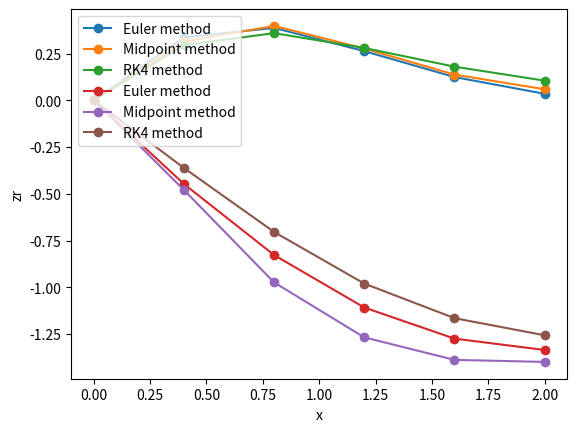

Python code for this plot:
import matplotlib .pyplot as plt
import math

stepSize = 0.4
x = [0,0.4,0.8,1.2,1.6,2]
y_d = 0
z_d = 0

#Euler method
ye = [0]
ze = [0]
ky1 = 0
ky2 = 0
kz1 = 0
kz2 = 0
for i in range(5):
    
    ky1 = ye[i]*ze[i] + math.cos(x[i]) - 0.5*math.sin(2*x[i])
    kz1 = ye[i]*ye[i] + ze[i]*ze[i] - (1 + math.sin(x[i]))

    ky2 = (ye[i]+0.2*ky1)*(ze[i]+0.2*kz1) + math.cos(x[i]+0.2) - 0.5*math.sin(2*x[i]+0.2)
    kz2 = (ye[i]+0.2*ky1)*(ye[i]+0.2*ky1) + (ze[i]+0.2*kz1)*(ze[i]+0.2*kz1) - (1 + math.sin(x[i]+0.2))
    t = ye[i] + ky2*0.4
    ye.append(t)
    u = ze[i] + kz2*0.4
    ze.append(u)
print(x)
print(ye)
print(ze)

#Midpoint method
ym = [0]
zm = [0]
for i in range(5):
    y_d = ym[i]*zm[i] + math.cos(x[i]+0.2) - 0.5*math.sin(2*(x[i]+0.2))
    z_d = ym[i]*ym[i] + zm[i]*zm[i] - (1 + math.sin(x[i]+0.2))
    t = ym[i] + y_d*0.4
    ym.append(t)
    u = zm[i] + z_d*0.4
    zm.append(u)
print(x)
print(ym)
print(zm)

#RK4 Method
yr = [0]
zr = [0]
k1y = 0
k2y = 0
k3y = 0
k4y = 0

k1z = 0
k2z = 0
k3z = 0
k4z = 0
for i in range(5):
    k1y = yr[i]*zr[i] + math.cos(x[i]) - 0.5*math.sin(2*(x[i]))
    k1z = yr[i]*yr[i] + zr[i]*zr[i] - (1 + math.sin(x[i]))

    k2y = (yr[i]+0.2*k1y)*(zr[i]+0.2*k1z) + math.cos(x[i]+0.2) - 0.5*math.sin(2*(x[i]+0.2))
    k2z = (yr[i]+0.2*k1y)*(yr[i]+0.2*k1y) + (zr[i]+0.2*k1z)*(zr[i]+0.2*k1z) - (1 + math.sin(x[i]+0.2))

    k3y = (yr[i]+0.2*k2y)*(zr[i]+0.2*k2z) + math.cos(x[i]+0.2) - 0.5*math.sin(2*(x[i]+0.2))
    k3z = (yr[i]+0.2*k2y)*(yr[i]+0.2*k2y) + (zr[i]+0.2*k2z)*(zr[i]+0.2*k2z) - (1 + math.sin(x[i]+0.2))

    k4y = (yr[i]+0.4*k3y)*(zr[i]+0.4*k3z) + math.cos(x[i]+0.4) - 0.5*math.sin(2*(x[i]+0.4))
    k3z = (yr[i]+0.4*k3y)*(yr[i]+0.4*k3y) + (zr[i]+0.4*k3z)*(zr[i]+0.4*k3z) - (1 + math.sin(x[i]+0.4))

    t = yr[i] + (k1y + 2*k2y + 2*k3y + k4y)*0.4/6
    yr.append(t)
    u = zr[i] + (k1z + 2*k2z + 2*k3z + k4z)*0.4/6
    zr.append(u)
print(x)
print(yr)
print(zr)

plt.plot(x,ye,'-o',label = 'Euler method')
plt.ylabel('ye')
plt.xlabel('x')
plt.legend(loc = 'upper left')

plt.plot(x,ym,'-o',label = 'Midpoint method')
plt.ylabel('ym')
plt.xlabel('x')
plt.legend(loc = 'upper left')

plt.plot(x,yr,'-o',label = 'RK4 method')
plt.ylabel('yr')
plt.xlabel('x')
plt.legend(loc = 'upper left')
plt.show()


plt.plot(x,ze,'-o',label = 'Euler method')
plt.ylabel('ze')
plt.xlabel('x')
plt.legend(loc = 'upper left')

plt.plot(x,zm,'-o',label = 'Midpoint method')
plt.ylabel('zm')
plt.xlabel('x')
plt.legend(loc = 'upper left')

plt.plot(x,zr,'-o',label = 'RK4 method')
plt.ylabel('zr')
plt.xlabel('x')
plt.legend(loc = 'upper left')
plt.show()